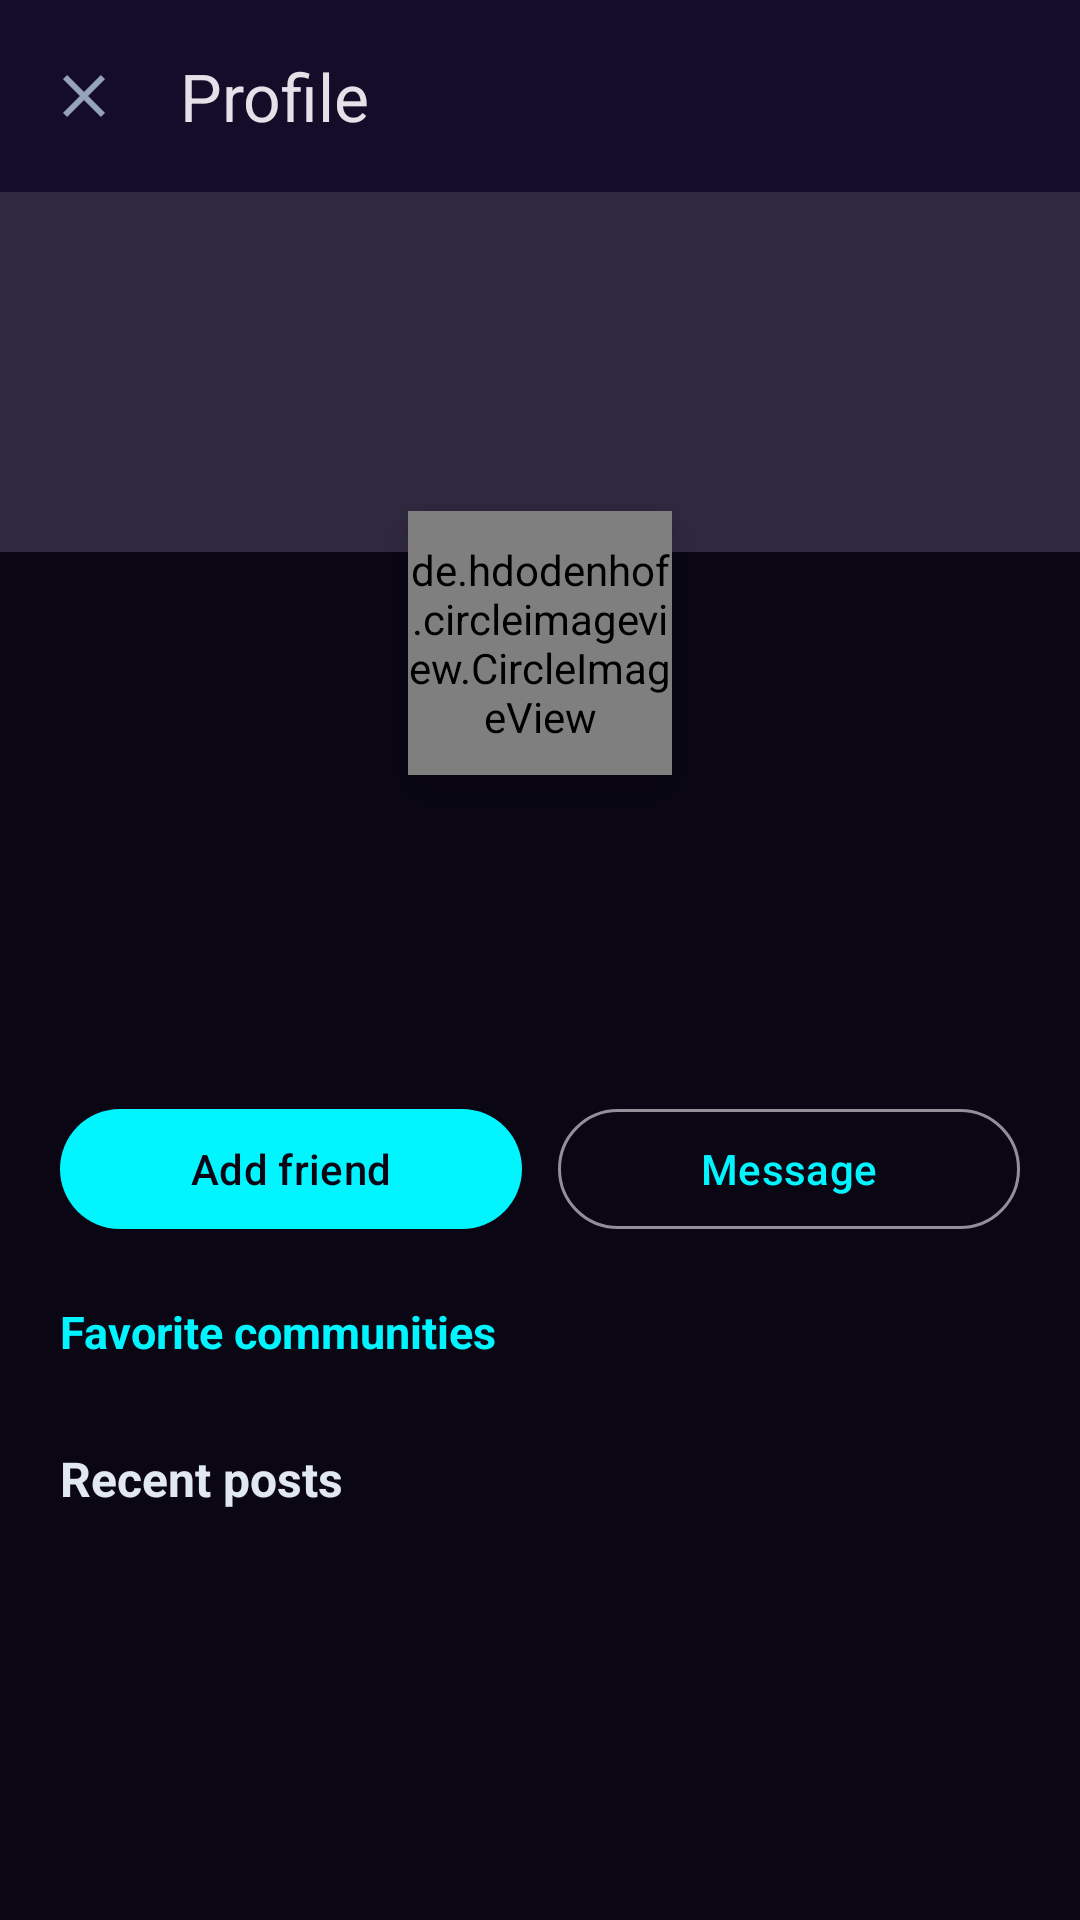

Write the Android layout XML for this screen, with the resource values it uses.
<!-- AndroidManifest.xml: activity theme Theme.Codex -->
<!-- res/layout/activity_user_profile.xml -->
<?xml version="1.0" encoding="utf-8"?>
<androidx.coordinatorlayout.widget.CoordinatorLayout xmlns:android="http://schemas.android.com/apk/res/android"
    xmlns:app="http://schemas.android.com/apk/res-auto"
    android:layout_width="match_parent"
    android:layout_height="match_parent"
    android:background="?attr/codexBackground"
    android:clipChildren="false"
    android:clipToPadding="false">

    <com.google.android.material.appbar.AppBarLayout
        android:layout_width="match_parent"
        android:layout_height="wrap_content">

        <androidx.appcompat.widget.Toolbar
            android:id="@+id/toolbar"
            android:layout_width="match_parent"
            android:layout_height="wrap_content"
            android:background="?attr/codexSurface"
            app:layout_scrollFlags="scroll|enterAlways"
            app:navigationIcon="@drawable/ic_close"
            app:title="@string/profile" />
    </com.google.android.material.appbar.AppBarLayout>

    <androidx.core.widget.NestedScrollView
        android:layout_width="match_parent"
        android:layout_height="match_parent"
        app:layout_behavior="@string/appbar_scrolling_view_behavior">

        <LinearLayout
            android:layout_width="match_parent"
            android:layout_height="wrap_content"
            android:clipChildren="false"
            android:clipToPadding="false"
            android:orientation="vertical">

            <FrameLayout
                android:layout_width="match_parent"
                android:layout_height="120dp">

                <ImageView
                    android:id="@+id/profileBanner"
                    android:layout_width="match_parent"
                    android:layout_height="match_parent"
                    android:background="?attr/codexSurfaceVariant"
                    android:scaleType="centerCrop" />
            </FrameLayout>

            <LinearLayout
                android:layout_width="match_parent"
                android:layout_height="wrap_content"
                android:clipChildren="false"
                android:clipToPadding="false"
                android:gravity="center_horizontal"
                android:orientation="vertical"
                android:paddingHorizontal="20dp"
                android:paddingTop="0dp">

                <de.hdodenhof.circleimageview.CircleImageView
                    android:id="@+id/profileAvatar"
                    android:layout_width="88dp"
                    android:layout_height="88dp"
                    android:layout_marginTop="-14dp"
                    android:elevation="6dp"
                    android:src="@drawable/default_avatar"
                    android:translationZ="6dp"
                    app:civ_border_color="@color/accent"
                    app:civ_border_width="3dp" />

                <LinearLayout
                    android:layout_width="wrap_content"
                    android:layout_height="wrap_content"
                    android:layout_marginTop="8dp"
                    android:gravity="center_vertical">

                    <TextView
                        android:id="@+id/displayNameText"
                        android:layout_width="wrap_content"
                        android:layout_height="wrap_content"
                        android:textColor="?attr/codexOnSurface"
                        android:textSize="22sp"
                        android:textStyle="bold" />

                    <ImageView
                        android:id="@+id/roleBadge"
                        android:layout_width="18dp"
                        android:layout_height="18dp"
                        android:layout_marginStart="6dp" />
                </LinearLayout>

                <com.google.android.material.chip.Chip
                    android:id="@+id/flairChip"
                    android:layout_width="wrap_content"
                    android:layout_height="wrap_content"
                    android:layout_marginTop="4dp"
                    android:visibility="gone" />

                <TextView
                    android:id="@+id/bioText"
                    android:layout_width="match_parent"
                    android:layout_height="wrap_content"
                    android:layout_marginTop="10dp"
                    android:gravity="center"
                    android:textColor="?attr/codexOnSurfaceVariant"
                    android:textSize="14sp" />

                <TextView
                    android:id="@+id/chessEloText"
                    android:layout_width="wrap_content"
                    android:layout_height="wrap_content"
                    android:layout_marginTop="6dp"
                    android:textColor="?attr/codexOnSurfaceVariant"
                    android:textSize="14sp" />

                <TextView
                    android:id="@+id/statusBanner"
                    android:layout_width="match_parent"
                    android:layout_height="wrap_content"
                    android:layout_marginTop="8dp"
                    android:gravity="center"
                    android:textColor="@color/warning"
                    android:textSize="13sp"
                    android:visibility="gone" />

                <LinearLayout
                    android:id="@+id/actionRow"
                    android:layout_width="match_parent"
                    android:layout_height="wrap_content"
                    android:layout_marginTop="16dp"
                    android:gravity="center"
                    android:orientation="horizontal">

                    <com.google.android.material.button.MaterialButton
                        android:id="@+id/friendActionBtn"
                        android:layout_width="0dp"
                        android:layout_height="wrap_content"
                        android:layout_marginEnd="6dp"
                        android:layout_weight="1"
                        android:text="@string/add_friend"
                        android:textAllCaps="false"
                        style="@style/Widget.Material3.Button" />

                    <com.google.android.material.button.MaterialButton
                        android:id="@+id/messageBtn"
                        android:layout_width="0dp"
                        android:layout_height="wrap_content"
                        android:layout_marginStart="6dp"
                        android:layout_weight="1"
                        android:text="@string/message_user"
                        android:textAllCaps="false"
                        style="@style/Widget.Material3.Button.OutlinedButton" />
                </LinearLayout>

                <include
                    android:id="@+id/chessPanelInclude"
                    layout="@layout/profile_chess_panel" />

                <com.google.android.material.button.MaterialButton
                    android:id="@+id/blockUserBtn"
                    android:layout_width="match_parent"
                    android:layout_height="wrap_content"
                    android:layout_marginTop="12dp"
                    android:text="@string/block_user"
                    android:textAllCaps="false"
                    android:visibility="gone"
                    style="@style/Widget.Material3.Button.OutlinedButton" />

                <com.google.android.material.button.MaterialButton
                    android:id="@+id/editProfileBtn"
                    android:layout_width="match_parent"
                    android:layout_height="wrap_content"
                    android:layout_marginTop="12dp"
                    android:text="@string/edit_profile"
                    android:textAllCaps="false"
                    android:visibility="gone"
                    style="@style/Widget.Material3.Button.OutlinedButton" />

                <TextView
                    android:layout_width="wrap_content"
                    android:layout_height="wrap_content"
                    android:layout_marginTop="20dp"
                    android:layout_gravity="start"
                    android:text="@string/favorite_communities"
                    android:textColor="?attr/codexAccent"
                    android:textSize="15sp"
                    android:textStyle="bold" />

                <com.google.android.material.chip.ChipGroup
                    android:id="@+id/favoriteCommunitiesGroup"
                    android:layout_width="match_parent"
                    android:layout_height="wrap_content"
                    android:layout_marginTop="8dp" />

                <TextView
                    android:id="@+id/noFavoritesText"
                    android:layout_width="match_parent"
                    android:layout_height="wrap_content"
                    android:paddingVertical="8dp"
                    android:text="@string/no_favorite_communities"
                    android:textColor="?attr/codexOnSurfaceVariant"
                    android:textSize="13sp"
                    android:visibility="gone" />

                <TextView
                    android:layout_width="wrap_content"
                    android:layout_height="wrap_content"
                    android:layout_marginTop="20dp"
                    android:layout_gravity="start"
                    android:text="@string/recent_posts"
                    android:textColor="?attr/codexOnSurface"
                    android:textSize="16sp"
                    android:textStyle="bold" />

                <androidx.recyclerview.widget.RecyclerView
                    android:id="@+id/postsRecycler"
                    android:layout_width="match_parent"
                    android:layout_height="wrap_content"
                    android:layout_marginTop="8dp"
                    android:nestedScrollingEnabled="false" />

                <TextView
                    android:id="@+id/noPostsText"
                    android:layout_width="match_parent"
                    android:layout_height="wrap_content"
                    android:gravity="center"
                    android:padding="16dp"
                    android:text="@string/no_posts_user"
                    android:textColor="?attr/codexOnSurfaceVariant"
                    android:visibility="gone" />
            </LinearLayout>
        </LinearLayout>
    </androidx.core.widget.NestedScrollView>

</androidx.coordinatorlayout.widget.CoordinatorLayout>
<!-- res/layout/profile_chess_panel.xml (included above) -->
<?xml version="1.0" encoding="utf-8"?>
<com.google.android.material.card.MaterialCardView xmlns:android="http://schemas.android.com/apk/res/android"
    xmlns:app="http://schemas.android.com/apk/res-auto"
    android:id="@+id/chessPanel"
    android:layout_width="match_parent"
    android:layout_height="wrap_content"
    android:layout_marginTop="16dp"
    android:visibility="gone"
    app:cardBackgroundColor="?attr/codexSurface"
    app:cardCornerRadius="12dp"
    app:cardElevation="2dp"
    app:strokeColor="?attr/codexAccent"
    app:strokeWidth="1dp">

    <LinearLayout
        android:layout_width="match_parent"
        android:layout_height="wrap_content"
        android:orientation="vertical"
        android:padding="14dp">

        <LinearLayout
            android:layout_width="match_parent"
            android:layout_height="wrap_content"
            android:gravity="center_vertical"
            android:orientation="horizontal">

            <ImageView
                android:layout_width="28dp"
                android:layout_height="28dp"
                android:contentDescription="@string/chess"
                android:src="@drawable/ic_chess" />

            <TextView
                android:layout_width="wrap_content"
                android:layout_height="wrap_content"
                android:layout_marginStart="10dp"
                android:text="@string/chess_with_friend"
                android:textColor="?attr/codexAccent"
                android:textSize="15sp"
                android:textStyle="bold" />
        </LinearLayout>

        <TextView
            android:id="@+id/chessStatusText"
            android:layout_width="match_parent"
            android:layout_height="wrap_content"
            android:layout_marginTop="8dp"
            android:textColor="?attr/codexOnSurface"
            android:textSize="14sp" />

        <LinearLayout
            android:layout_width="match_parent"
            android:layout_height="wrap_content"
            android:layout_marginTop="10dp"
            android:orientation="horizontal">

            <com.google.android.material.button.MaterialButton
                android:id="@+id/chessPrimaryBtn"
                android:layout_width="0dp"
                android:layout_height="wrap_content"
                android:layout_marginEnd="6dp"
                android:layout_weight="1"
                android:textAllCaps="false"
                style="@style/Widget.Material3.Button" />

            <com.google.android.material.button.MaterialButton
                android:id="@+id/chessSecondaryBtn"
                android:layout_width="0dp"
                android:layout_height="wrap_content"
                android:layout_marginStart="6dp"
                android:layout_weight="1"
                android:textAllCaps="false"
                android:visibility="gone"
                style="@style/Widget.Material3.Button.OutlinedButton" />
        </LinearLayout>
    </LinearLayout>
</com.google.android.material.card.MaterialCardView>
<!-- resources referenced by this layout -->
<resources>
  <color name="accent">@color/midnight_accent</color>
  <color name="warning">#F59E0B</color>
  <!-- drawable default_avatar: jpg bitmap (drawable, 218916 bytes) -->
  <!-- drawable ic_chess (drawable) -->
  <?xml version="1.0" encoding="utf-8"?>
  <vector xmlns:android="http://schemas.android.com/apk/res/android"
      android:width="24dp" android:height="24dp"
      android:viewportWidth="24" android:viewportHeight="24"
      android:tint="?attr/codexAccent">
      <path android:fillColor="@android:color/white"
          android:pathData="M4,4h16v16H4zM6,6v12h12V6zM8,8h2v2H8zM14,8h2v2h-2zM10,12h4v2h-4z"/>
  </vector>
  <!-- drawable ic_close (drawable) -->
  <vector xmlns:android="http://schemas.android.com/apk/res/android"
      android:width="24dp" android:height="24dp" android:viewportWidth="24" android:viewportHeight="24">
      <path android:fillColor="#94A3B8" android:pathData="M19,6.41L17.59,5 12,10.59 6.41,5 5,6.41 10.59,12 5,17.59 6.41,19 12,13.41 17.59,19 19,17.59 13.41,12z"/>
  </vector>
  <string name="add_friend">Add friend</string>
  <string name="chess">Chess</string>
  <string name="chess_with_friend">Chess</string>
  <string name="edit_profile">Edit profile</string>
  <string name="favorite_communities">Favorite communities</string>
  <string name="message_user">Message</string>
  <string name="no_favorite_communities">No favorite communities pinned</string>
  <string name="no_posts_user">No posts yet</string>
  <string name="profile">Profile</string>
  <string name="recent_posts">Recent posts</string>
  <style name="Theme.Codex" parent="Theme.Codex.Midnight" />
  <color name="midnight_accent">#00f5ff</color>
  <style name="Theme.Codex.Midnight" parent="Theme.Material3.Dark.NoActionBar">
          <item name="codexBackground">@color/midnight_primary</item>
          <item name="codexBackgroundDark">@color/midnight_primary_dark</item>
          <item name="codexSurface">@color/midnight_surface</item>
          <item name="codexSurfaceVariant">@color/midnight_surface_variant</item>
          <item name="codexOnSurface">@color/midnight_on_surface</item>
          <item name="codexOnSurfaceVariant">@color/midnight_on_surface_variant</item>
          <item name="codexAccent">@color/midnight_accent</item>
          <item name="codexAccentLight">@color/midnight_accent_light</item>
          <item name="colorPrimary">@color/midnight_accent</item>
          <item name="colorPrimaryVariant">@color/midnight_accent_light</item>
          <item name="colorOnPrimary">@color/midnight_primary</item>
          <item name="colorSecondary">@color/midnight_accent</item>
          <item name="android:colorBackground">@color/midnight_primary</item>
          <item name="colorSurface">@color/midnight_surface</item>
          <item name="colorOnSurface">@color/midnight_on_surface</item>
          <item name="android:statusBarColor">@color/midnight_primary_dark</item>
          <item name="android:navigationBarColor">@color/midnight_primary_dark</item>
          <item name="android:windowBackground">@color/midnight_primary</item>
      </style>
  <color name="midnight_primary">#0a0614</color>
  <color name="midnight_primary_dark">#05030b</color>
  <color name="midnight_surface">#140c28</color>
  <color name="midnight_surface_variant">#302941</color>
  <color name="midnight_on_surface">#e2e8f0</color>
  <color name="midnight_on_surface_variant">#94a3b8</color>
  <color name="midnight_accent_light">#ff2bd6</color>
</resources>
